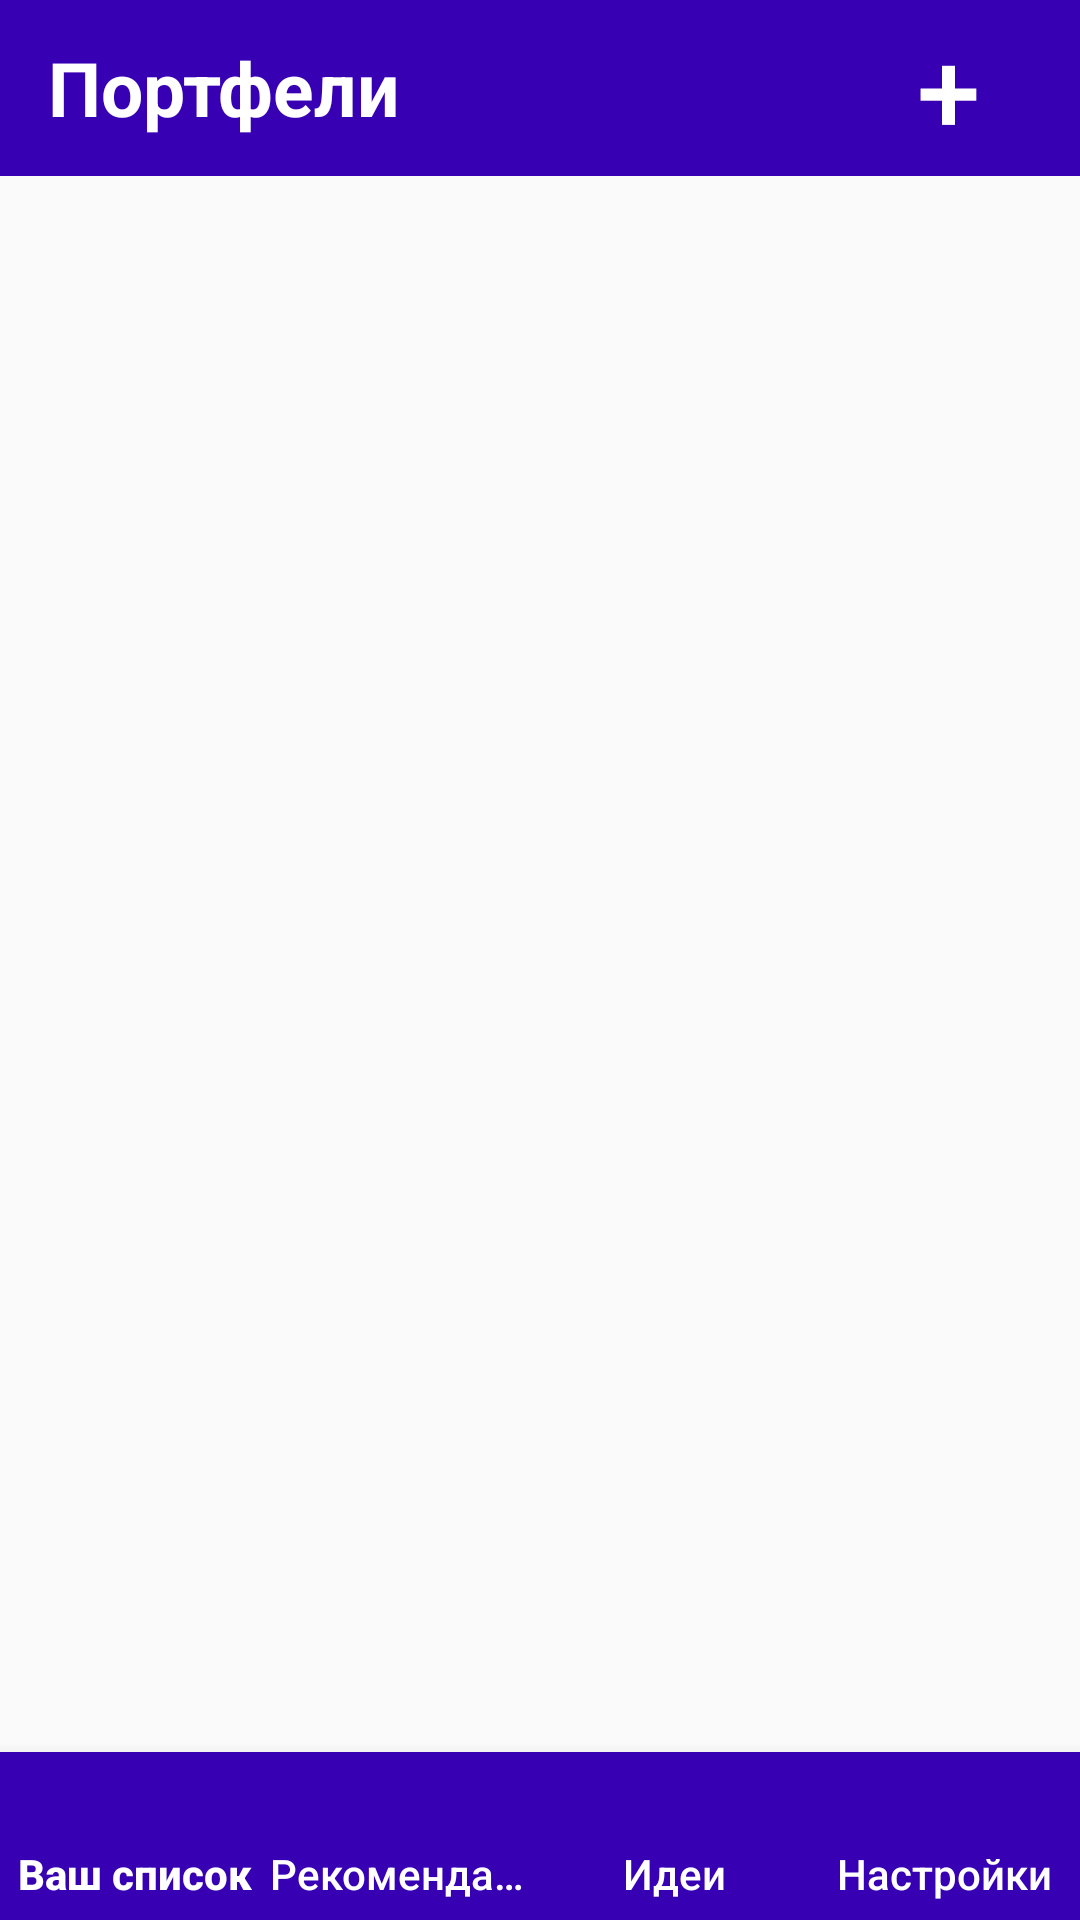

The Android layout XML behind this screen, and the referenced resources:
<!-- AndroidManifest.xml: application theme NoActionBarTheme -->
<!-- res/layout/activity_main.xml -->
<?xml version="1.0" encoding="utf-8"?>
<LinearLayout
    xmlns:android="http://schemas.android.com/apk/res/android"
    xmlns:app="http://schemas.android.com/apk/res-auto"
    android:layout_width="match_parent"
    android:layout_height="match_parent"
    android:orientation="vertical">

    <LinearLayout
        android:layout_width="match_parent"
        android:layout_height="wrap_content"
        android:orientation="vertical">
        <include
            android:id="@+id/toolbar"
            layout="@layout/main_activity_toolbar" />
    </LinearLayout>

    <FrameLayout
        android:id="@+id/fl_content"
        android:layout_width="match_parent"
        android:layout_height="0dp"
        android:layout_weight="1"/>

    <com.google.android.material.bottomnavigation.BottomNavigationView
        android:id="@+id/bottom_navigation_view"
        android:layout_width="match_parent"
        android:layout_height="wrap_content"
        style="@style/BottomNavigation"
        app:labelVisibilityMode="labeled"
        android:layout_gravity="center"
        app:itemTextAppearanceInactive="@style/menu_text_style"
        app:itemTextAppearanceActive="@style/menu_text_style"
        app:menu="@menu/bottom_navigation"/>

</LinearLayout>
<!-- res/layout/main_activity_toolbar.xml (included above) -->
<?xml version="1.0" encoding="utf-8"?>
<androidx.appcompat.widget.Toolbar xmlns:android="http://schemas.android.com/apk/res/android"
    xmlns:local="http://schemas.android.com/apk/res-auto"
    android:id="@+id/portfolio_fragment_toolbar"
    android:layout_width="match_parent"
    android:layout_height="wrap_content"
    android:background="@color/colorPrimaryDark"
    android:minHeight="?attr/actionBarSize"
    local:popupTheme="@style/ThemeOverlay.AppCompat.Light"
    local:theme="@style/ThemeOverlay.AppCompat.Dark.ActionBar">

    <TextView
        android:id="@+id/toolbar_header_textView"
        android:layout_width="wrap_content"
        android:layout_height="wrap_content"
        android:text="Портфели"
        android:textSize="25sp"
        android:textAppearance="@android:style/TextAppearance.WindowTitle"
        android:visibility="visible" />

    <LinearLayout
        android:layout_width="match_parent"
        android:layout_height="match_parent"
        android:layout_marginTop="4dp"
        android:layout_marginBottom="4dp"
        android:gravity="right"
        android:orientation="horizontal"
        android:layout_marginStart="30dp">

        <Button
            android:id="@+id/toolbar_add_button"
            android:text="+"
            android:textSize="38sp"
            android:textColor="@android:color/white"
            android:layout_width="wrap_content"
            android:layout_height="wrap_content"
            android:background="@drawable/ripple_effect"/>

        <Button
            android:id="@+id/toolbar_properties_button"
            android:text=":"
            android:textSize="38sp"
            android:textColor="@android:color/white"
            android:layout_width="wrap_content"
            android:layout_height="wrap_content"
            android:background="@drawable/ripple_effect"
            android:visibility="gone"/>
    </LinearLayout>
</androidx.appcompat.widget.Toolbar>
<!-- resources referenced by this layout -->
<resources>
  <!-- drawable ripple_effect (drawable) -->
  <?xml version="1.0" encoding="utf-8"?>
  <ripple
      xmlns:android="http://schemas.android.com/apk/res/android"
      android:color="#88FFFFFF">
  
      <item>
          <color android:color="@android:color/transparent"/>
      </item>
  
      <item android:id="@android:id/mask">
          <shape android:shape="rectangle">
              <solid android:color="?android:colorAccent" />
          </shape>
      </item>
  </ripple>
  <style name="BottomNavigation">
          <item name="android:background">@color/colorPrimary</item>
          <item name="itemBackground">@color/colorPrimaryDark</item>
          <item name="itemIconTint">@color/design_default_color_primary</item>
          <item name="itemTextColor">#FFFFFF</item>
          <item name="paddingStart">@color/design_default_color_primary</item>
          <item name="paddingEnd">@color/design_default_color_primary</item>
      </style>
  <style name="menu_text_style" parent="@android:style/TextAppearance.DeviceDefault.Widget.ActionBar.Menu">
          <item name="android:textSize">14sp</item>
          <item name="android:textColor">#FFFFFF</item>
          <item name="android:textAllCaps">false</item>
          <item name="android:gravity">center_vertical</item>
      </style>
  <style name="NoActionBarTheme" parent="Theme.AppCompat.Light.NoActionBar" />
  <!-- not gathered from this repository: default colours our renderer supplied (Android Studio template values) -->
  <color name="colorPrimary">#FF6200EE</color>
  <color name="colorPrimaryDark">#FF3700B3</color>
</resources>
